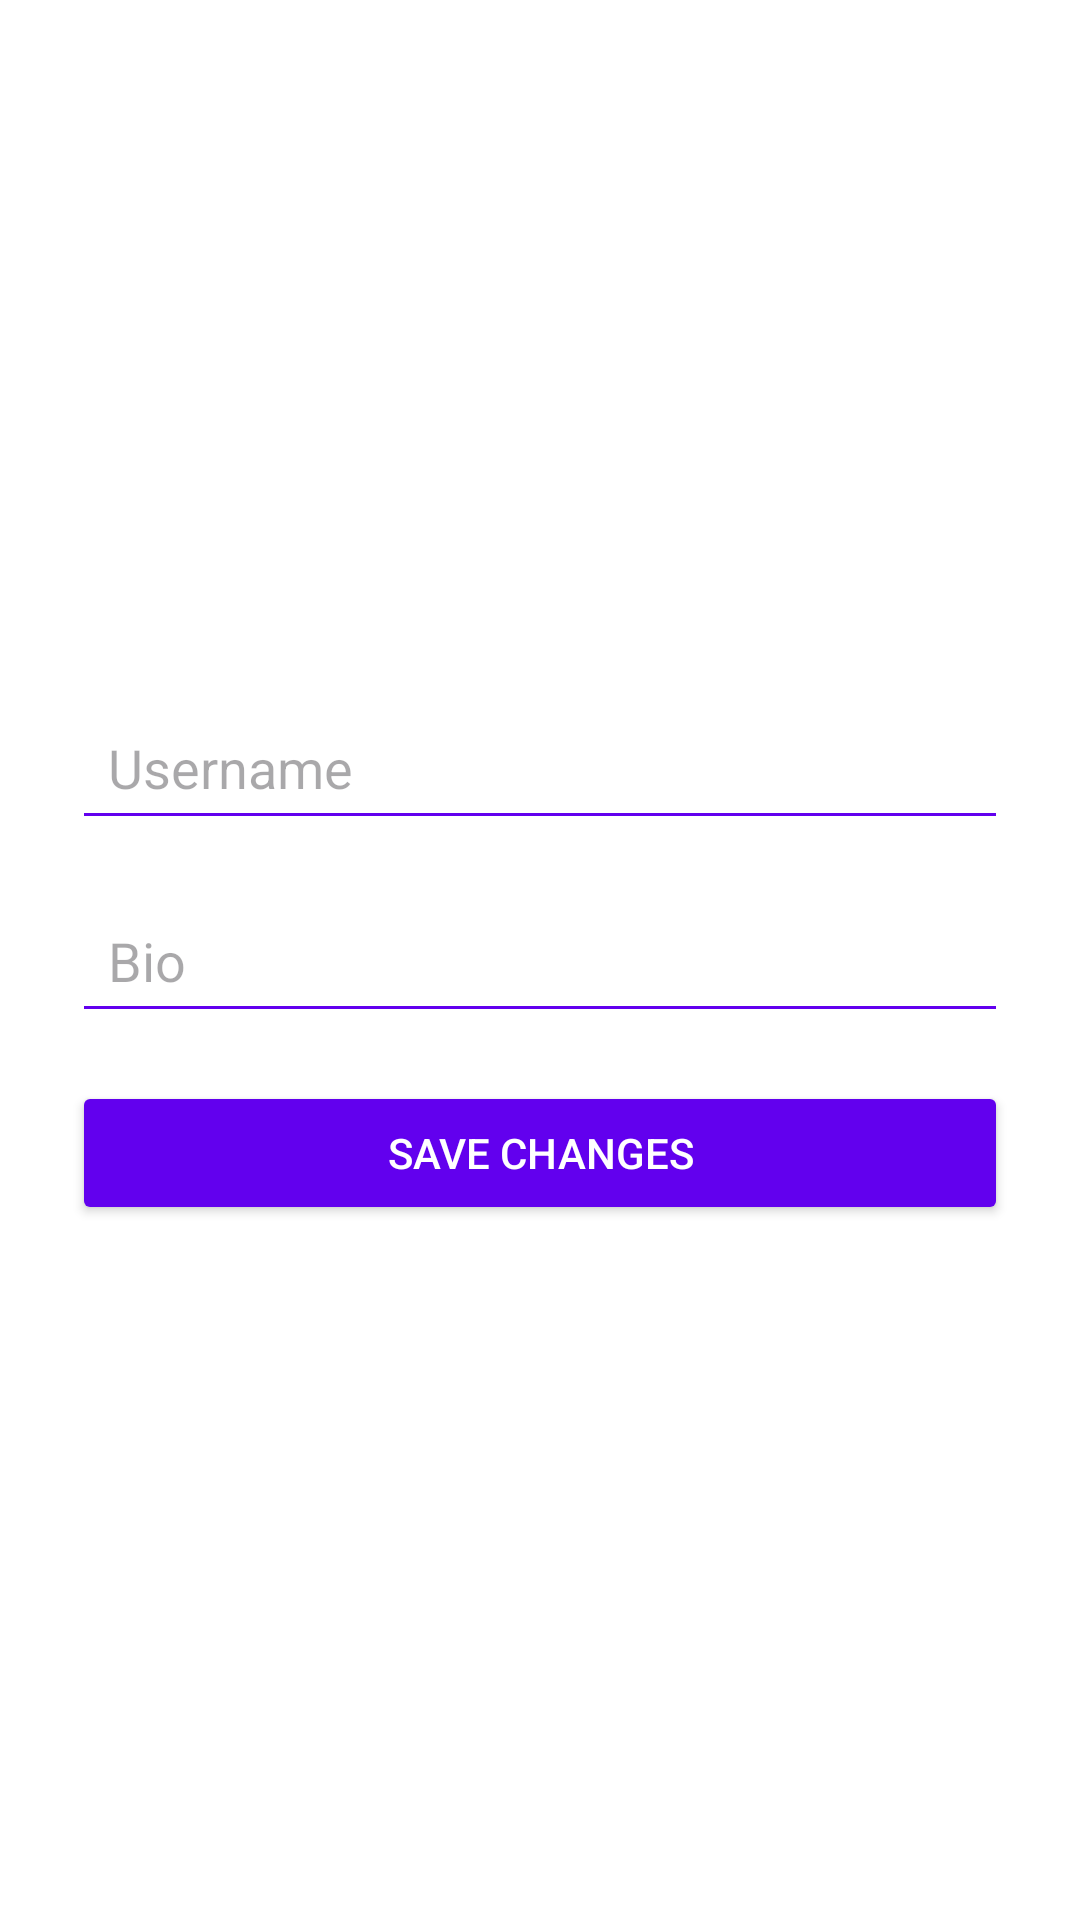

The Android layout XML behind this screen, and the referenced resources:
<!-- AndroidManifest.xml: application theme Theme.BuzzLink -->
<!-- res/layout/activity_edit_profile.xml -->
<?xml version="1.0" encoding="utf-8"?>
<LinearLayout
    xmlns:android="http://schemas.android.com/apk/res/android"
    android:layout_width="match_parent"
    android:layout_height="match_parent"
    android:orientation="vertical"
    android:padding="24dp"
    android:gravity="center"
    android:background="@color/white">

    <EditText
        android:id="@+id/editUsername"
        android:layout_width="match_parent"
        android:layout_height="wrap_content"
        android:hint="Username"
        android:padding="12dp"
        android:backgroundTint="@color/purple_500"
        android:layout_marginBottom="16dp"
        android:textColor="@color/black"/>

    <EditText
        android:id="@+id/editBio"
        android:layout_width="match_parent"
        android:layout_height="wrap_content"
        android:hint="Bio"
        android:padding="12dp"
        android:backgroundTint="@color/purple_500"
        android:layout_marginBottom="16dp"
        android:textColor="@color/black"/>

    <Button
        android:id="@+id/saveButton"
        android:layout_width="match_parent"
        android:layout_height="wrap_content"
        android:text="Save Changes"
        android:textColor="@android:color/white"
        android:backgroundTint="@color/purple_500"/>
</LinearLayout>
<!-- resources referenced by this layout -->
<resources>
  <color name="black">#FF000000</color>
  <color name="purple_500">#6200EE</color>
  <color name="white">#FFFFFFFF</color>
  <style name="Theme.BuzzLink" parent="Base.Theme.BuzzLink" />
  <style name="Base.Theme.BuzzLink" parent="Theme.Material3.DayNight.NoActionBar">
          
          
      </style>
</resources>
